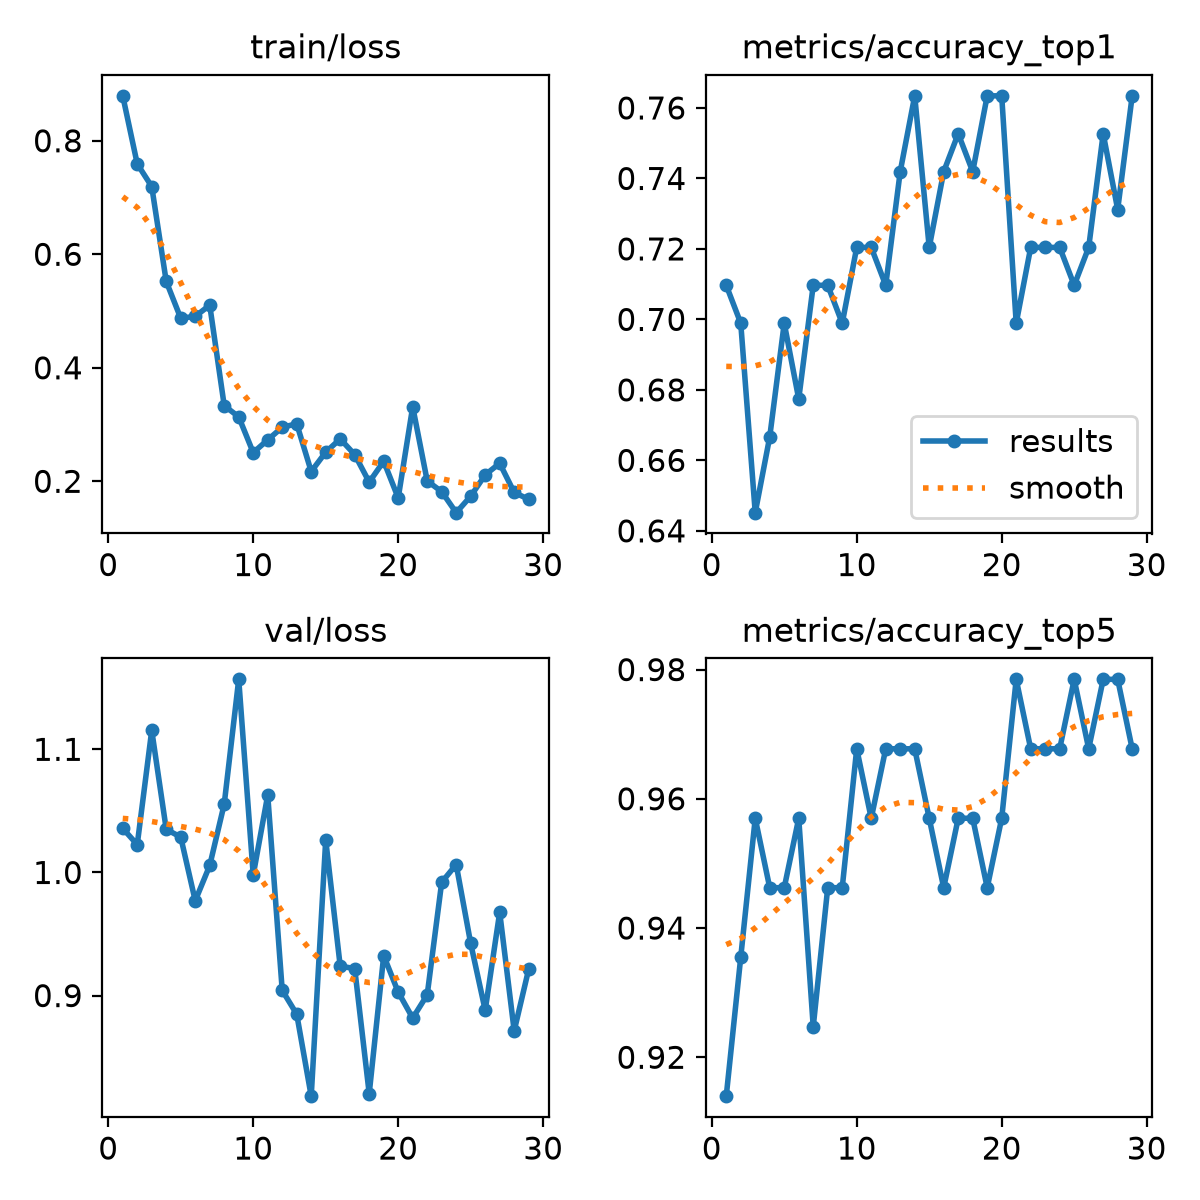

Data behind this chart, as committed beside it:
epoch, time, train/loss, metrics/accuracy_top1, metrics/accuracy_top5, val/loss, lr/pg0, lr/pg1, lr/pg2
1, 37.44, 0.8792, 0.7097, 0.914, 1.036, 0.0002392, 0.0002392, 0.0002392
2, 74.55, 0.7593, 0.6989, 0.9355, 1.023, 0.0004792, 0.0004792, 0.0004792
3, 112.1, 0.7194, 0.6452, 0.957, 1.115, 0.0007023, 0.0007023, 0.0007023
4, 149.1, 0.5522, 0.6667, 0.9462, 1.035, 0.0006929, 0.0006929, 0.0006929
5, 185.9, 0.4873, 0.6989, 0.9462, 1.029, 0.0006675, 0.0006675, 0.0006675
6, 222.9, 0.4906, 0.6774, 0.957, 0.977, 0.0006421, 0.0006421, 0.0006421
7, 259.7, 0.5103, 0.7097, 0.9247, 1.006, 0.0006167, 0.0006167, 0.0006167
8, 296.5, 0.3333, 0.7097, 0.9462, 1.056, 0.0005914, 0.0005914, 0.0005914
9, 333, 0.3136, 0.6989, 0.9462, 1.157, 0.000566, 0.000566, 0.000566
10, 370.4, 0.2505, 0.7204, 0.9677, 0.9979, 0.0005406, 0.0005406, 0.0005406
11, 406.9, 0.273, 0.7204, 0.957, 1.063, 0.0005152, 0.0005152, 0.0005152
12, 443.5, 0.2951, 0.7097, 0.9677, 0.9042, 0.0004899, 0.0004899, 0.0004899
13, 480.1, 0.3014, 0.7419, 0.9677, 0.8849, 0.0004645, 0.0004645, 0.0004645
14, 517.7, 0.2173, 0.7634, 0.9677, 0.8183, 0.0004391, 0.0004391, 0.0004391
15, 554.6, 0.2513, 0.7204, 0.957, 1.026, 0.0004137, 0.0004137, 0.0004137
16, 591.2, 0.2747, 0.7419, 0.9462, 0.9239, 0.0003883, 0.0003883, 0.0003883
17, 628.8, 0.2471, 0.7527, 0.957, 0.922, 0.000363, 0.000363, 0.000363
18, 665.3, 0.1986, 0.7419, 0.957, 0.8204, 0.0003376, 0.0003376, 0.0003376
19, 701.8, 0.2353, 0.7634, 0.9462, 0.9324, 0.0003122, 0.0003122, 0.0003122
20, 738.4, 0.1707, 0.7634, 0.957, 0.9028, 0.0002868, 0.0002868, 0.0002868
21, 775, 0.3313, 0.6989, 0.9785, 0.8817, 0.0002615, 0.0002615, 0.0002615
22, 811.7, 0.2006, 0.7204, 0.9677, 0.9006, 0.0002361, 0.0002361, 0.0002361
23, 849.2, 0.1817, 0.7204, 0.9677, 0.9921, 0.0002107, 0.0002107, 0.0002107
24, 886, 0.1447, 0.7204, 0.9677, 1.006, 0.0001853, 0.0001853, 0.0001853
25, 923.2, 0.1737, 0.7097, 0.9785, 0.9423, 0.00016, 0.00016, 0.00016
26, 960, 0.2114, 0.7204, 0.9677, 0.8881, 0.0001346, 0.0001346, 0.0001346
27, 996.8, 0.2318, 0.7527, 0.9785, 0.9676, 0.0001092, 0.0001092, 0.0001092
28, 1034, 0.1804, 0.7312, 0.9785, 0.8713, 8.3821e-05, 8.3821e-05, 8.3821e-05
29, 1071, 0.1683, 0.7634, 0.9677, 0.9215, 5.8444e-05, 5.8444e-05, 5.8444e-05
